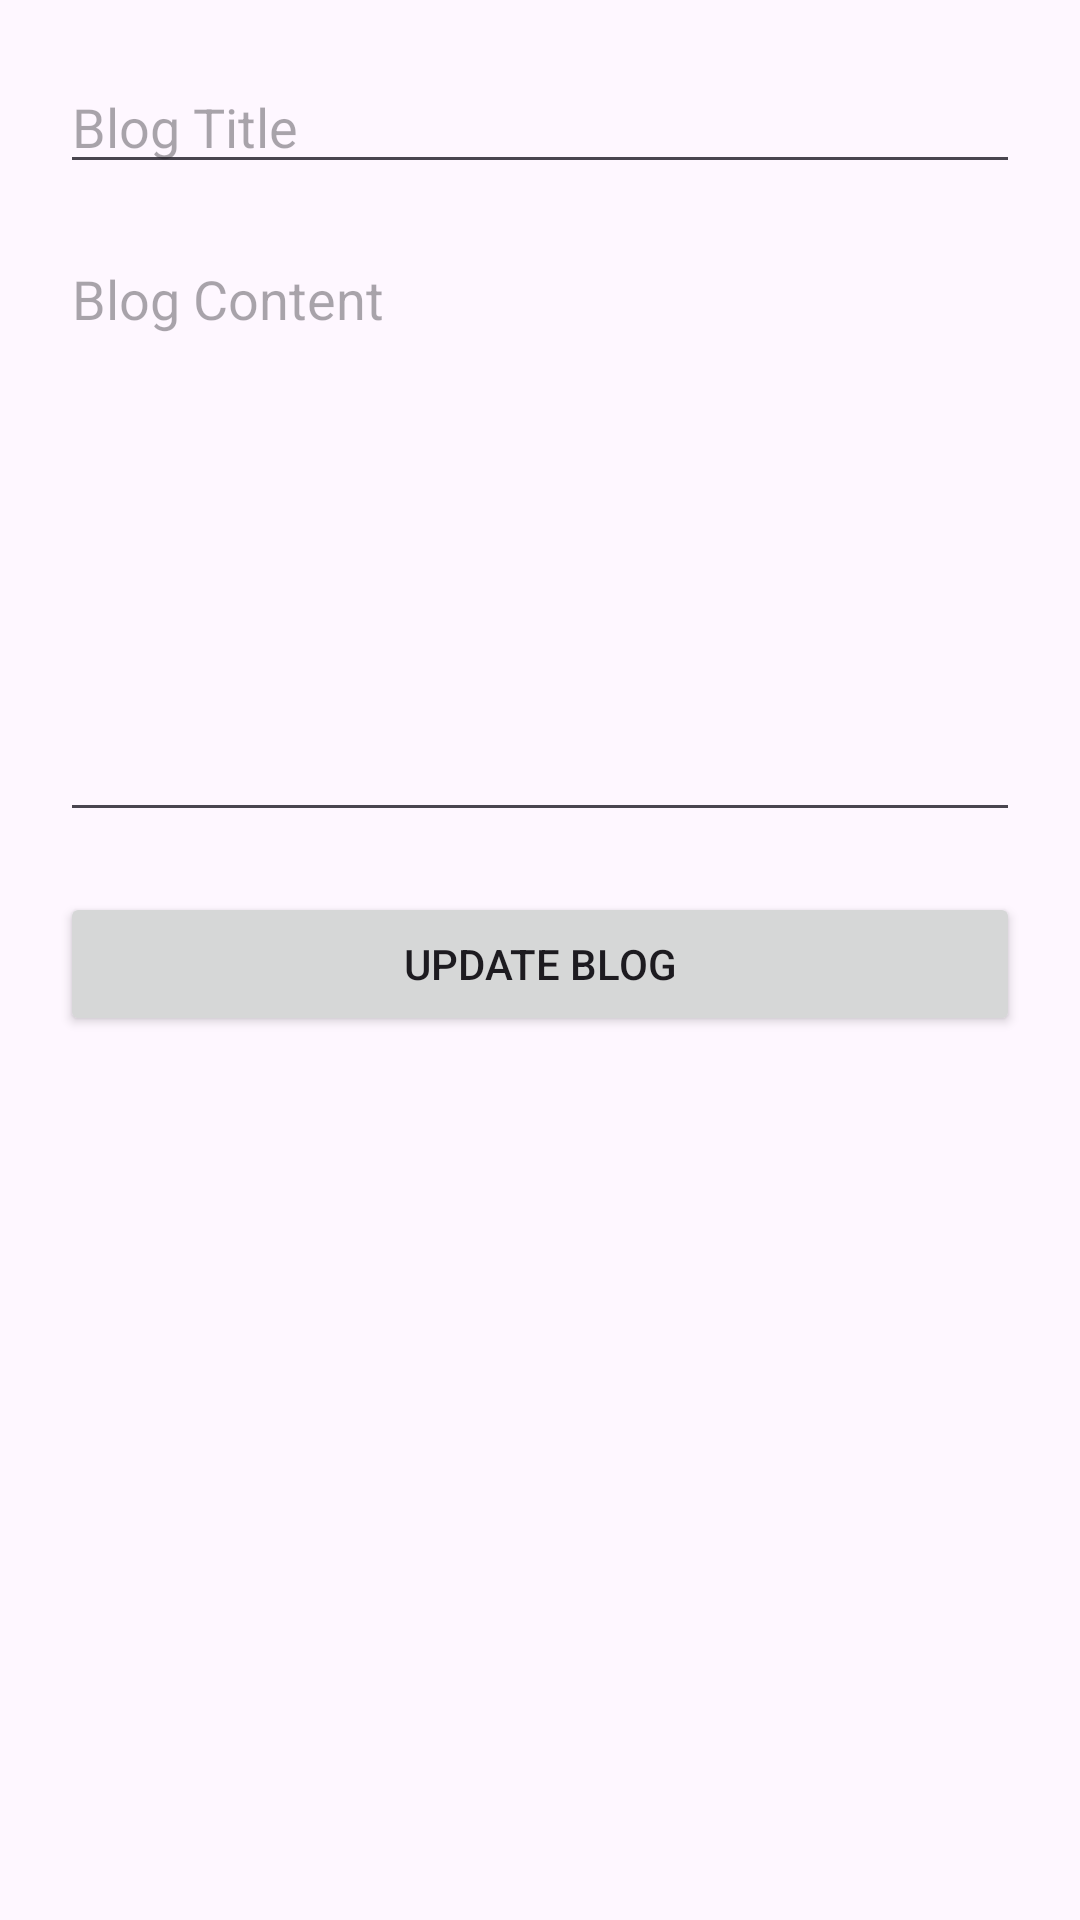

The Android layout XML behind this screen, and the referenced resources:
<!-- AndroidManifest.xml: application theme Theme.BlogSphere -->
<!-- res/layout/activity_edit_blog.xml -->
<?xml version="1.0" encoding="utf-8"?>
<ScrollView xmlns:android="http://schemas.android.com/apk/res/android"
    android:layout_width="match_parent"
    android:layout_height="match_parent">

    <LinearLayout
        android:layout_width="match_parent"
        android:layout_height="wrap_content"
        android:orientation="vertical"
        android:padding="20dp">

        <EditText
            android:id="@+id/etEditTitle"
            android:layout_width="match_parent"
            android:layout_height="wrap_content"
            android:hint="Blog Title"/>

        <EditText
            android:id="@+id/etEditContent"
            android:layout_width="match_parent"
            android:layout_height="200dp"
            android:layout_marginTop="16dp"
            android:gravity="top"
            android:hint="Blog Content"
            android:inputType="textMultiLine"/>

        <Button
            android:id="@+id/btnUpdate"
            android:layout_width="match_parent"
            android:layout_height="wrap_content"
            android:layout_marginTop="20dp"
            android:text="Update Blog"/>

    </LinearLayout>

</ScrollView>
<!-- resources referenced by this layout -->
<resources>
  <style name="Theme.BlogSphere" parent="Base.Theme.BlogSphere" />
  <style name="Base.Theme.BlogSphere" parent="Theme.Material3.DayNight.NoActionBar">
          
          
      </style>
</resources>
